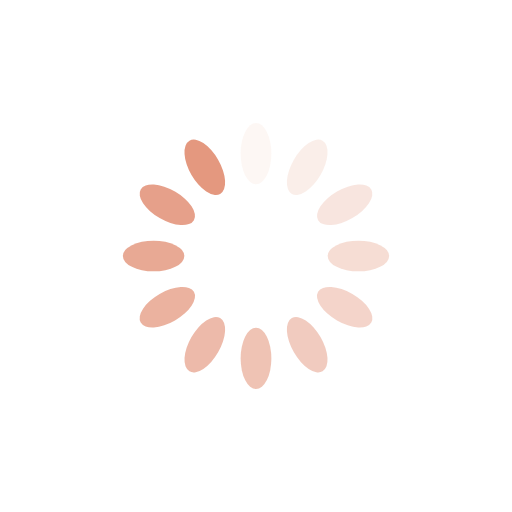
t = 0.00 s
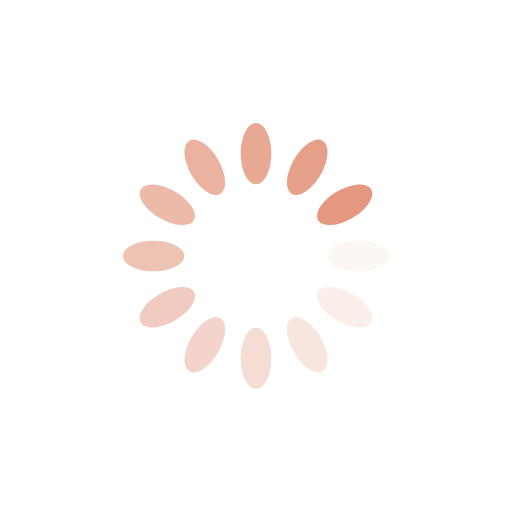
t = 0.25 s
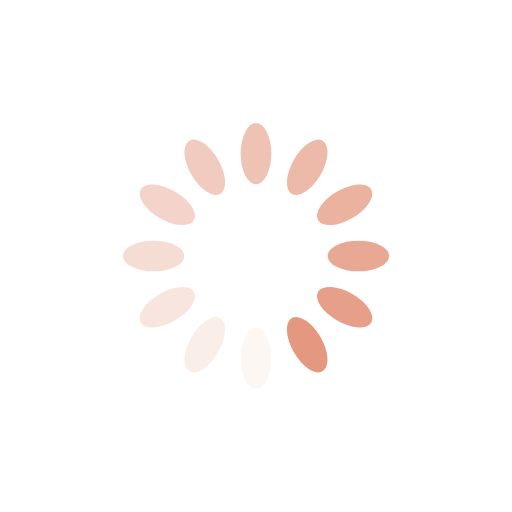
t = 0.50 s
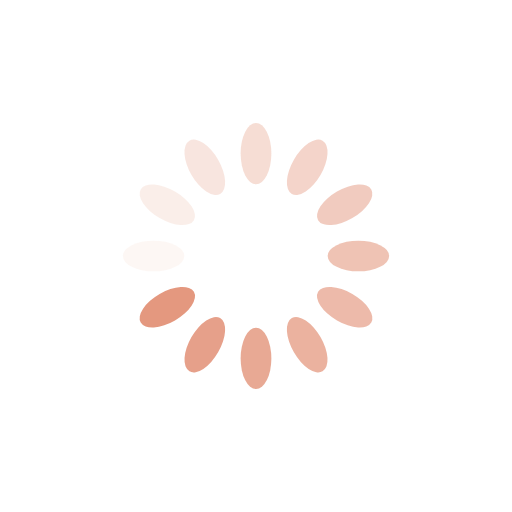
t = 0.75 s

The animated SVG that drew these frames (rendered in a browser with its animation timeline set to each time). Animation: 12 SMIL elements (animate=12); one cycle of 1.00 s, repeats indefinitely.

<svg xmlns="http://www.w3.org/2000/svg" viewBox="0 0 100 100" preserveAspectRatio="xMidYMid" width="80" height="80" style="shape-rendering: auto; display: block; background: transparent;" xmlns:xlink="http://www.w3.org/1999/xlink"><g><g transform="rotate(0 50 50)">
  <rect fill="#e4987f" height="12" width="6" ry="6" rx="3" y="24" x="47">
    <animate repeatCount="indefinite" begin="-0.9166666666666666s" dur="1s" keyTimes="0;1" values="1;0" attributeName="opacity"></animate>
  </rect>
</g><g transform="rotate(30 50 50)">
  <rect fill="#e4987f" height="12" width="6" ry="6" rx="3" y="24" x="47">
    <animate repeatCount="indefinite" begin="-0.8333333333333334s" dur="1s" keyTimes="0;1" values="1;0" attributeName="opacity"></animate>
  </rect>
</g><g transform="rotate(60 50 50)">
  <rect fill="#e4987f" height="12" width="6" ry="6" rx="3" y="24" x="47">
    <animate repeatCount="indefinite" begin="-0.75s" dur="1s" keyTimes="0;1" values="1;0" attributeName="opacity"></animate>
  </rect>
</g><g transform="rotate(90 50 50)">
  <rect fill="#e4987f" height="12" width="6" ry="6" rx="3" y="24" x="47">
    <animate repeatCount="indefinite" begin="-0.6666666666666666s" dur="1s" keyTimes="0;1" values="1;0" attributeName="opacity"></animate>
  </rect>
</g><g transform="rotate(120 50 50)">
  <rect fill="#e4987f" height="12" width="6" ry="6" rx="3" y="24" x="47">
    <animate repeatCount="indefinite" begin="-0.5833333333333334s" dur="1s" keyTimes="0;1" values="1;0" attributeName="opacity"></animate>
  </rect>
</g><g transform="rotate(150 50 50)">
  <rect fill="#e4987f" height="12" width="6" ry="6" rx="3" y="24" x="47">
    <animate repeatCount="indefinite" begin="-0.5s" dur="1s" keyTimes="0;1" values="1;0" attributeName="opacity"></animate>
  </rect>
</g><g transform="rotate(180 50 50)">
  <rect fill="#e4987f" height="12" width="6" ry="6" rx="3" y="24" x="47">
    <animate repeatCount="indefinite" begin="-0.4166666666666667s" dur="1s" keyTimes="0;1" values="1;0" attributeName="opacity"></animate>
  </rect>
</g><g transform="rotate(210 50 50)">
  <rect fill="#e4987f" height="12" width="6" ry="6" rx="3" y="24" x="47">
    <animate repeatCount="indefinite" begin="-0.3333333333333333s" dur="1s" keyTimes="0;1" values="1;0" attributeName="opacity"></animate>
  </rect>
</g><g transform="rotate(240 50 50)">
  <rect fill="#e4987f" height="12" width="6" ry="6" rx="3" y="24" x="47">
    <animate repeatCount="indefinite" begin="-0.25s" dur="1s" keyTimes="0;1" values="1;0" attributeName="opacity"></animate>
  </rect>
</g><g transform="rotate(270 50 50)">
  <rect fill="#e4987f" height="12" width="6" ry="6" rx="3" y="24" x="47">
    <animate repeatCount="indefinite" begin="-0.16666666666666666s" dur="1s" keyTimes="0;1" values="1;0" attributeName="opacity"></animate>
  </rect>
</g><g transform="rotate(300 50 50)">
  <rect fill="#e4987f" height="12" width="6" ry="6" rx="3" y="24" x="47">
    <animate repeatCount="indefinite" begin="-0.08333333333333333s" dur="1s" keyTimes="0;1" values="1;0" attributeName="opacity"></animate>
  </rect>
</g><g transform="rotate(330 50 50)">
  <rect fill="#e4987f" height="12" width="6" ry="6" rx="3" y="24" x="47">
    <animate repeatCount="indefinite" begin="0s" dur="1s" keyTimes="0;1" values="1;0" attributeName="opacity"></animate>
  </rect>
</g><g></g></g><!-- [ldio] generated by https://loading.io --></svg>